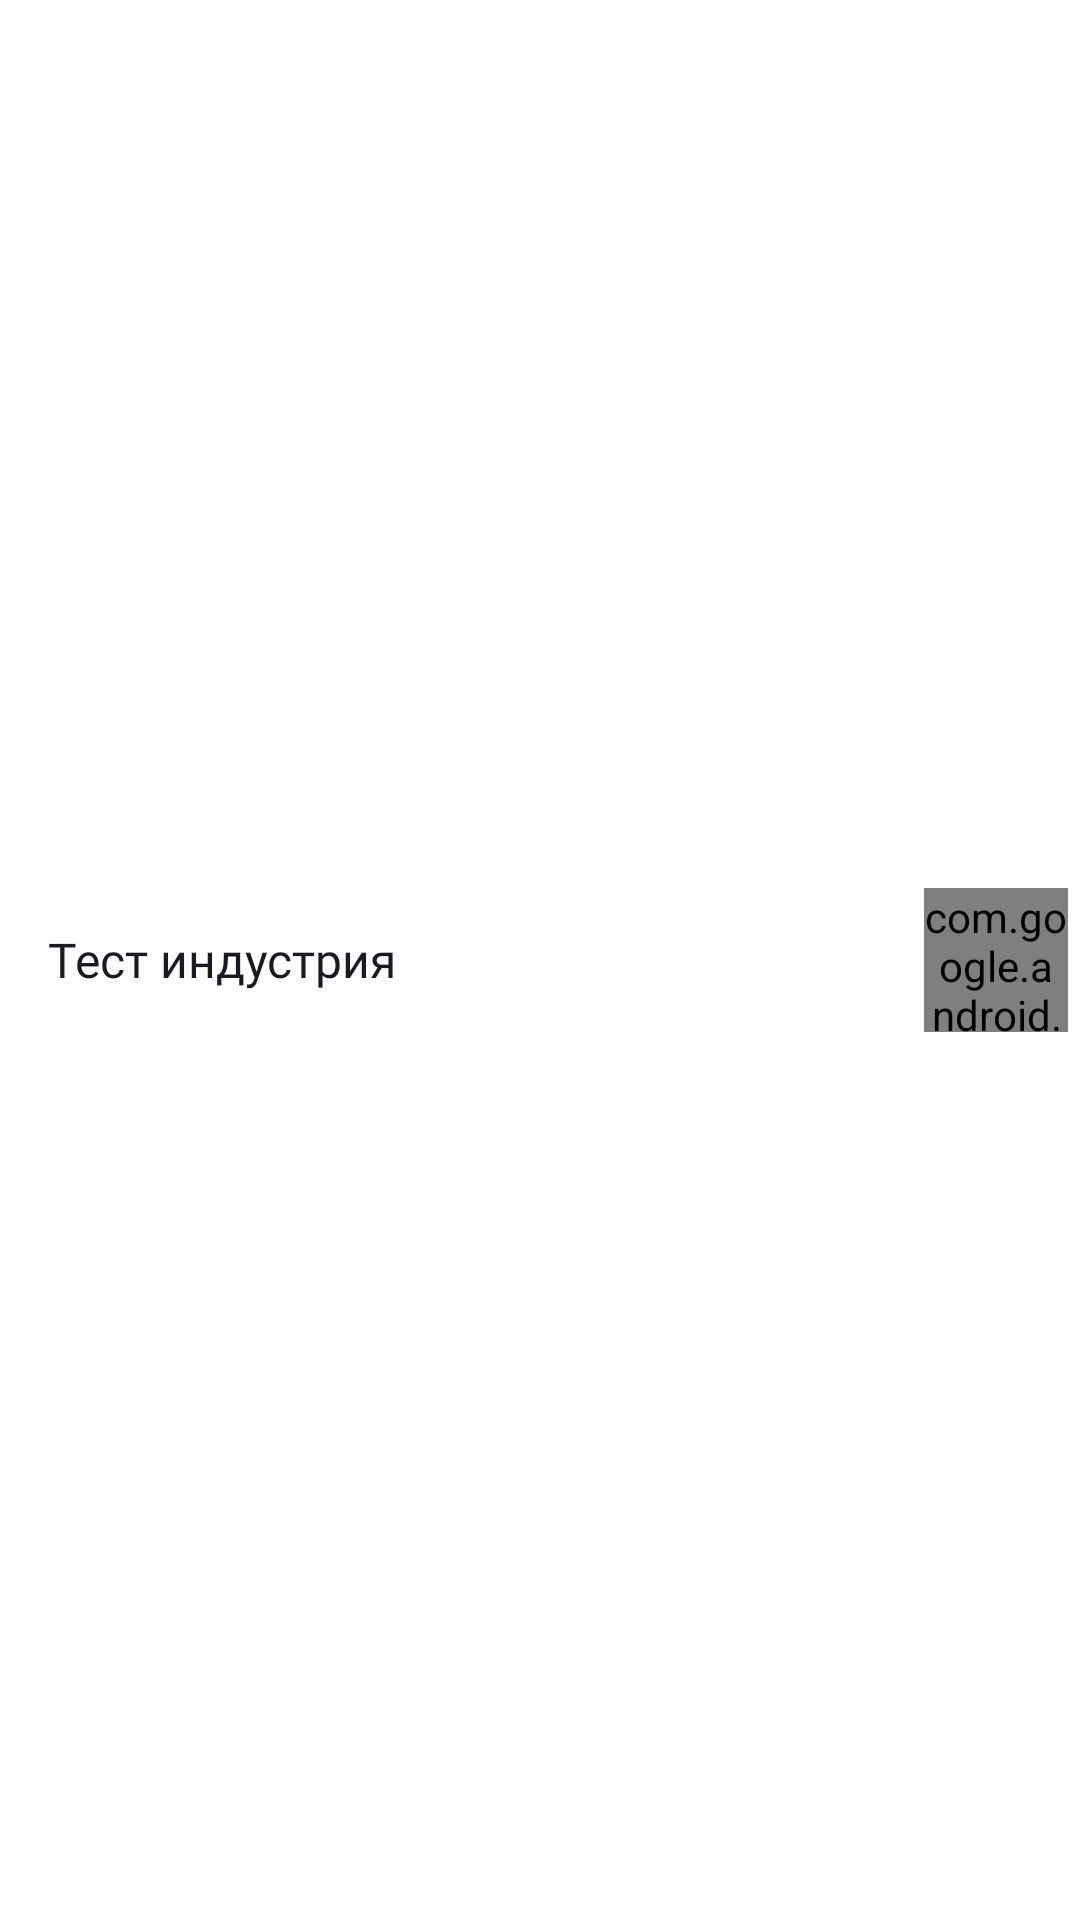

Layout XML and referenced resources for this Android screen:
<!-- AndroidManifest.xml: application theme Theme.PracticumAndroidDiploma -->
<!-- res/layout/fragment_industry_for_rv.xml -->
<?xml version="1.0" encoding="utf-8"?>
<LinearLayout xmlns:android="http://schemas.android.com/apk/res/android"
    xmlns:app="http://schemas.android.com/apk/res-auto"
    xmlns:tools="http://schemas.android.com/tools"
    android:id="@+id/industryForRV"
    android:layout_width="match_parent"
    android:layout_height="@dimen/container_60"
    android:orientation="horizontal"
    android:clickable="true"
    android:focusable="true"
    android:paddingStart="@dimen/margin_def_16">

    <TextView
        android:id="@+id/industry_name"
        android:layout_width="0dp"
        android:layout_height="wrap_content"
        android:gravity="start"
        android:layout_weight="1"
        style="@style/industry_rv"
        android:text="Тест индустрия"
        android:layout_gravity="center_vertical" />


    <com.google.android.material.checkbox.MaterialCheckBox
        android:id="@+id/check_industry"
        android:layout_width="@dimen/size_48dp"
        android:layout_height="@dimen/size_48dp"
        android:layout_gravity="center"
        android:button="@drawable/checkbox_circle"
        android:buttonTint="@color/yp_blue"
        android:layout_marginEnd="@dimen/pad_4" />

</LinearLayout>
<!-- resources referenced by this layout -->
<resources>
  <color name="yp_blue">#3772E7</color>
  <dimen name="margin_def_16">16dp</dimen>
  <dimen name="pad_4">4dp</dimen>
  <dimen name="size_48dp">48dp</dimen>
  <!-- drawable checkbox_circle (drawable) -->
  <?xml version="1.0" encoding="utf-8"?>
  <selector xmlns:android="http://schemas.android.com/apk/res/android">
      <item android:drawable="@drawable/checkbox_empty" android:state_checked="false"/>
      <item android:drawable="@drawable/checkbox_filled" android:state_checked="true"/>
  </selector>
  <style name="industry_rv">
          <item name="android:textColor">@color/yp_black</item>
          <item name="android:fontFamily">@font/ys_display_regular</item>
          <item name="android:textSize">16sp</item>
      </style>
  <style name="Theme.PracticumAndroidDiploma" parent="Base.Theme.PracticumAndroidDiploma" />
  <color name="yp_black">#1A1B22</color>
  <style name="Base.Theme.PracticumAndroidDiploma" parent="Theme.MaterialComponents.DayNight.NoActionBar">
          <item name="android:colorBackground">@color/background_color</item>
          <item name="android:statusBarColor">@color/system_bar_background_color</item>
          <item name="android:windowLightStatusBar">true</item>
          <item name="android:navigationBarColor">@color/navbar_background_color</item>
          <item name="colorPrimary">@color/yp_blue</item>
          <item name="colorSecondary">@color/yp_blue</item>
      </style>
  <color name="background_color">#FDFDFD</color>
  <color name="system_bar_background_color">#FDFDFD</color>
  <color name="navbar_background_color">#FDFDFD</color>
</resources>
